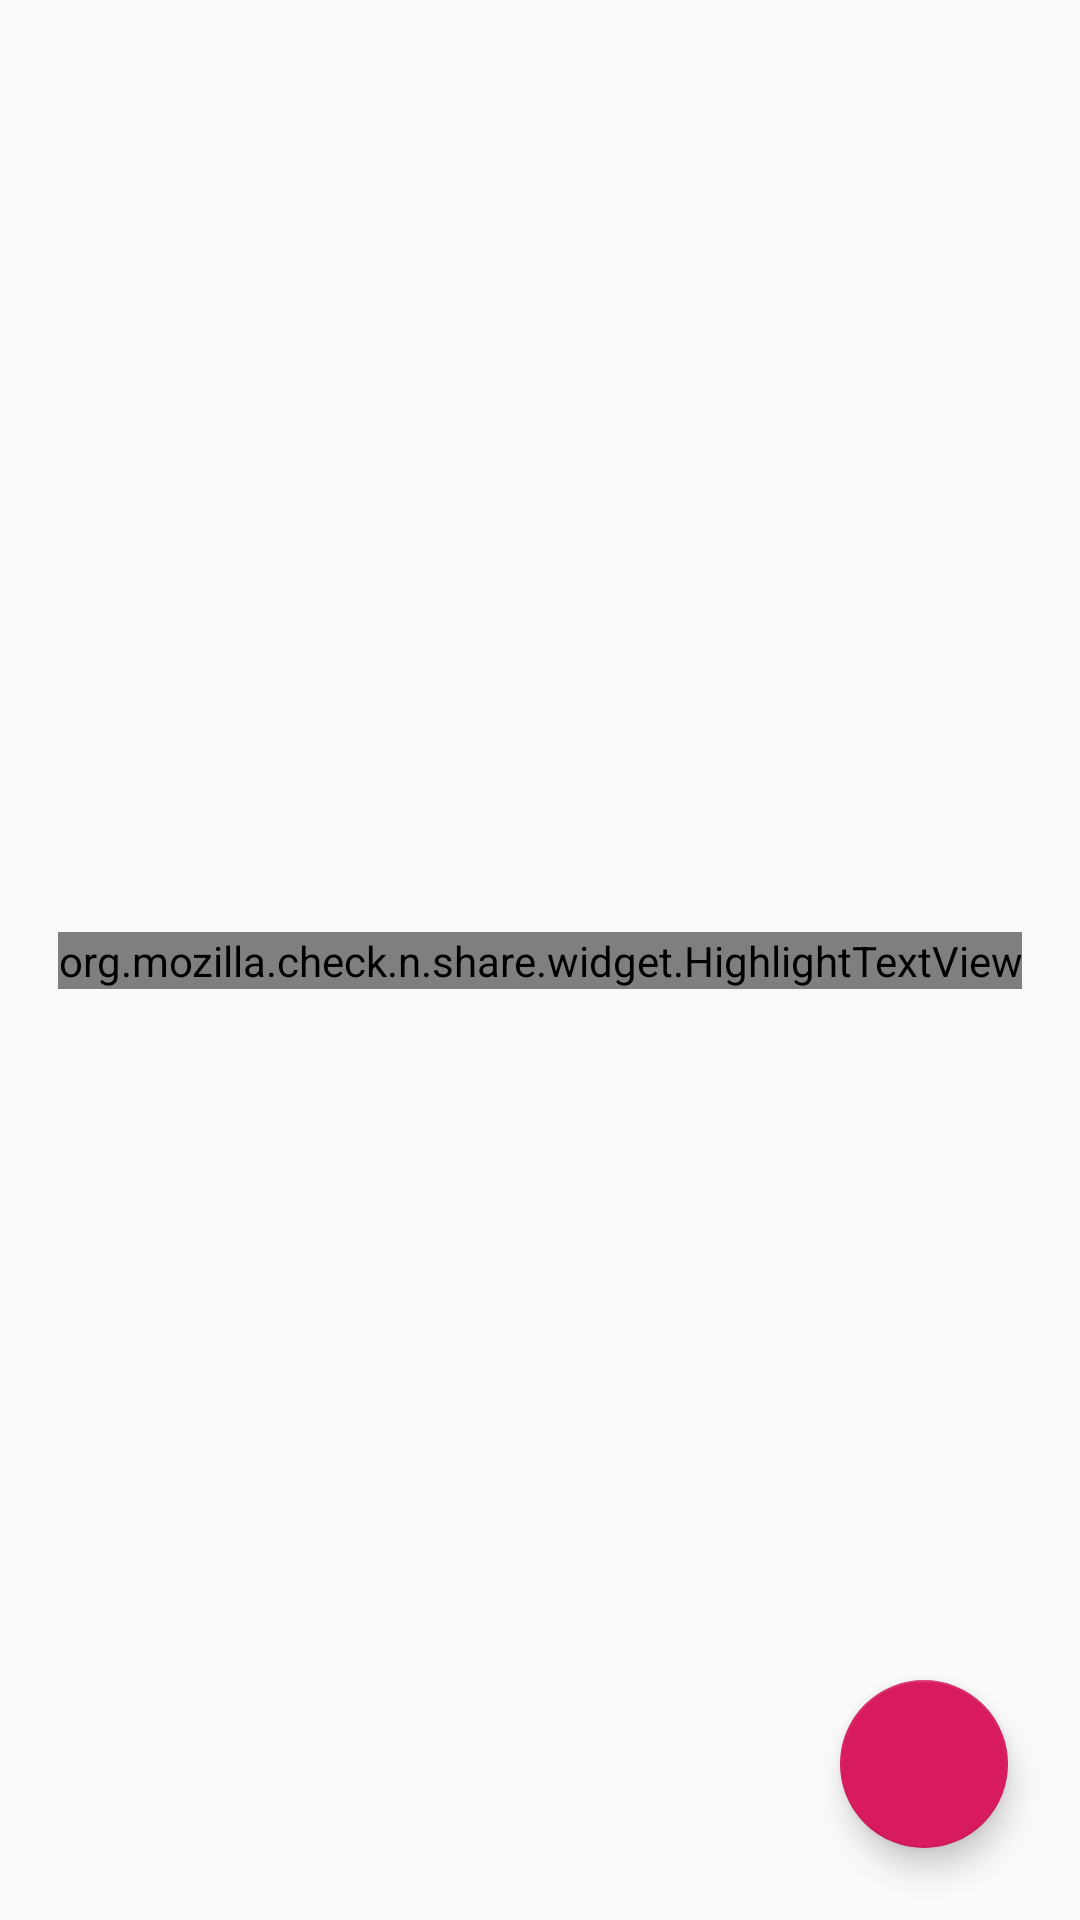

Here is an Android app screen rendered from its layout file. Give the layout XML and the strings, colors and styles it references.
<!-- AndroidManifest.xml: application theme AppTheme -->
<!-- res/layout/activity_edit.xml -->
<?xml version="1.0" encoding="utf-8"?>
<androidx.constraintlayout.widget.ConstraintLayout xmlns:android="http://schemas.android.com/apk/res/android"
    xmlns:app="http://schemas.android.com/apk/res-auto"
    xmlns:tools="http://schemas.android.com/tools"
    android:id="@+id/root_content"
    android:layout_margin="32dp"
    android:layout_width="match_parent"
    android:layout_height="match_parent">

    <org.mozilla.check.n.share.widget.HighlightTextView
        android:id="@+id/edit_content_textview"
        android:layout_width="wrap_content"
        android:layout_height="wrap_content"
        android:textIsSelectable="true"
        android:textSize="36sp"
        app:layout_constraintBottom_toBottomOf="parent"
        app:layout_constraintEnd_toEndOf="parent"
        app:layout_constraintStart_toStartOf="parent"
        app:layout_constraintTop_toTopOf="parent"
        tools:text="炸了！致癌麥片風靡160多個國家？你吃的早餐，竟然危害這麼大？ https://kknews.cc/health/q6qq6jr.html#.XAPgOeHuCPf.lineme" />

    <com.google.android.material.floatingactionbutton.FloatingActionButton
        android:id="@+id/btn_share"
        android:layout_width="wrap_content"
        android:layout_height="wrap_content"
        android:layout_marginEnd="24dp"
        android:layout_marginBottom="24dp"
        app:layout_constraintBottom_toBottomOf="parent"
        app:layout_constraintEnd_toEndOf="parent" />

</androidx.constraintlayout.widget.ConstraintLayout>
<!-- resources referenced by this layout -->
<resources>
  <style name="AppTheme" parent="Theme.AppCompat.Light.DarkActionBar">
          
          <item name="colorPrimary">@color/colorPrimary</item>
          <item name="colorPrimaryDark">@color/colorPrimaryDark</item>
          <item name="colorAccent">@color/colorAccent</item>
      </style>
  <color name="colorPrimary">#008577</color>
  <color name="colorPrimaryDark">#00574B</color>
  <color name="colorAccent">#D81B60</color>
</resources>
